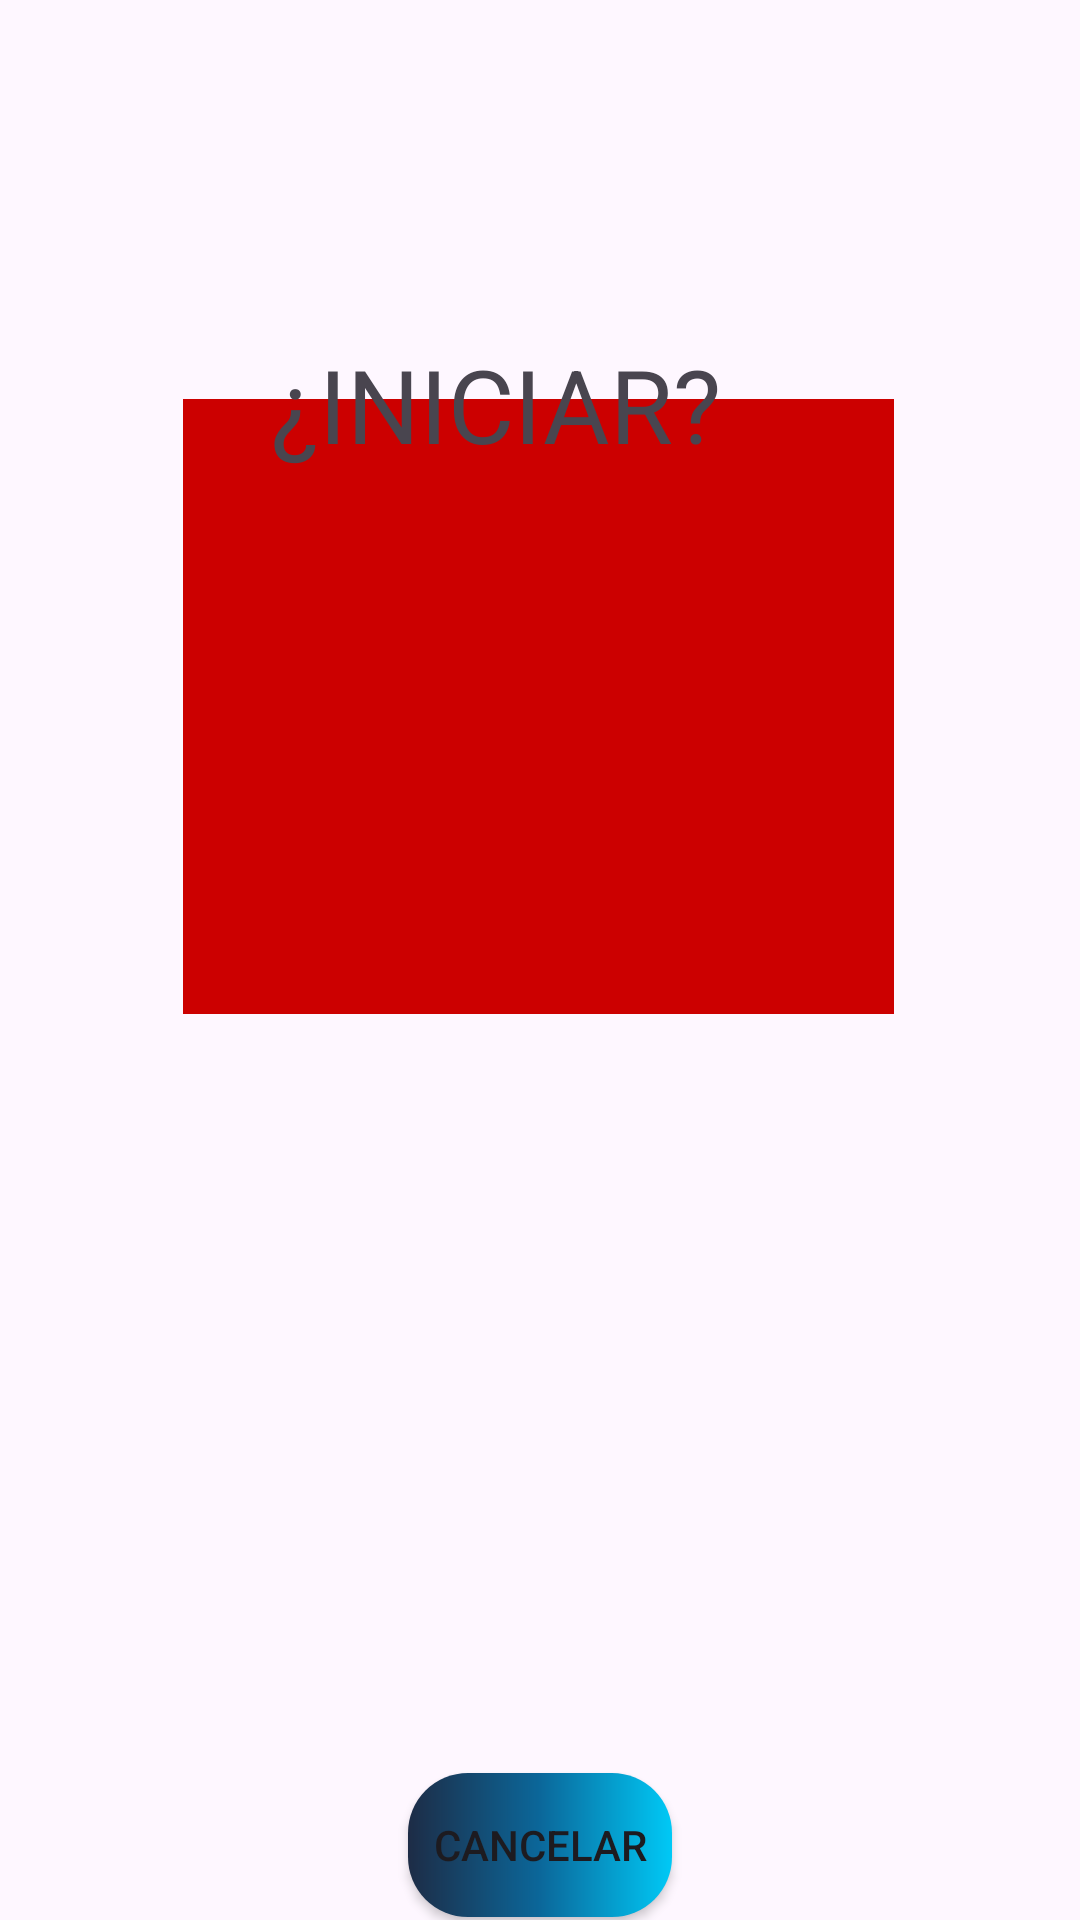

Here is an Android app screen rendered from its layout file. Give the layout XML and the strings, colors and styles it references.
<!-- AndroidManifest.xml: application theme Base.Theme.Njoystick -->
<!-- res/layout/cambiar_stock_a_0.xml -->
<?xml version="1.0" encoding="utf-8"?>
<androidx.constraintlayout.widget.ConstraintLayout xmlns:android="http://schemas.android.com/apk/res/android"
    xmlns:app="http://schemas.android.com/apk/res-auto"
    xmlns:tools="http://schemas.android.com/tools"
    android:layout_width="match_parent"
    android:layout_height="match_parent">

    <ImageButton
        android:id="@+id/button"
        android:layout_width="237dp"
        android:layout_height="205dp"
        android:layout_centerInParent="true"
        android:background="@android:color/holo_red_dark"
        android:contentDescription="actualizar productos"
        android:padding="20dp"
        android:radius="80dp"
        android:scaleType="centerInside"
        android:src="@drawable/skull"
        app:layout_constraintBottom_toBottomOf="parent"
        app:layout_constraintEnd_toEndOf="parent"
        app:layout_constraintHorizontal_bias="0.496"
        app:layout_constraintStart_toStartOf="parent"
        app:layout_constraintTop_toTopOf="parent"
        app:layout_constraintVertical_bias="0.306" />

    <TextView
        android:id="@+id/textView6"
        android:layout_width="203dp"
        android:layout_height="48dp"
        android:layout_marginTop="112dp"
        android:text="¿INICIAR?"
        android:textSize="34sp"
        app:layout_constraintEnd_toEndOf="parent"
        app:layout_constraintHorizontal_bias="0.576"
        app:layout_constraintStart_toStartOf="parent"
        app:layout_constraintTop_toTopOf="parent" />

    <Button
        android:id="@+id/btn_Cancelar"
        android:layout_width="wrap_content"
        android:layout_height="wrap_content"
        android:layout_marginTop="253dp"
        app:backgroundTint="@null"
        android:background="@drawable/degradado_njoy"
        android:text="CANCELAR"
        app:layout_constraintEnd_toEndOf="parent"
        app:layout_constraintStart_toStartOf="parent"
        app:layout_constraintTop_toBottomOf="@+id/button" />
</androidx.constraintlayout.widget.ConstraintLayout>
<!-- resources referenced by this layout -->
<resources>
  <!-- drawable degradado_njoy (drawable) -->
  <?xml version="1.0" encoding="utf-8"?>
  <shape xmlns:android="http://schemas.android.com/apk/res/android">
      <gradient
          android:angle="0"
          android:centerColor="#0b679a"
          android:endColor="@color/njoyCeleste"
          android:startColor="@color/njoyAzul" />
      <corners
          android:radius="20dp"
          />
  </shape>
  <style name="Base.Theme.Njoystick" parent="Theme.Material3.DayNight.NoActionBar">
          
          
      </style>
  <color name="njoyCeleste">#00c9f6</color>
  <color name="njoyAzul">#1d2c46</color>
</resources>
